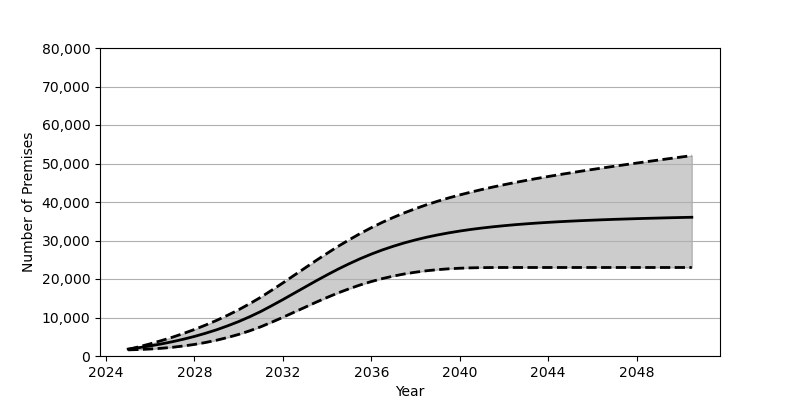

Source data for this figure (header and first rows):
Date, Low, Base, High
2025-01, 1593, 1801, 1715
2025-07, 1682, 2180, 2411
2026-01, 1816, 2626, 3169
2026-07, 2004, 3130, 3995
2027-01, 2259, 3707, 4877
2027-07, 2600, 4352, 5846
2028-01, 3005, 5084, 6891
2028-07, 3508, 5902, 8026
2029-01, 4104, 6810, 9252
2029-07, 4805, 7829, 10580
2030-01, 5613, 8951, 12021
2030-07, 6539, 10191, 13579
2031-01, 7594, 11562, 15268
2031-07, 8788, 13072, 17091
2032-01, 10048, 14650, 18983
2032-07, 11352, 16272, 20922
2033-01, 12663, 17900, 22867
2033-07, 13965, 19506, 24794
2034-01, 15212, 21076, 26675
2034-07, 16389, 22567, 28482
2035-01, 17474, 23971, 30198
2035-07, 18461, 25273, 31815
2036-01, 19342, 26467, 33324
2036-07, 20106, 27549, 34722
2037-01, 20761, 28518, 36009
2037-07, 21315, 29389, 37195
2038-01, 21773, 30160, 38281
2038-07, 22139, 30846, 39283
2039-01, 22429, 31447, 40202
2039-07, 22647, 31980, 41054
2040-01, 22798, 32453, 41840
2040-07, 22897, 32869, 42562
2041-01, 22957, 33237, 43250
2041-07, 22983, 33557, 43887
2042-01, 22991, 33844, 44491
2042-07, 22991, 34102, 45058
2043-01, 22991, 34326, 45604
2043-07, 22991, 34530, 46124
2044-01, 22991, 34712, 46620
2044-07, 22991, 34878, 47100
2045-01, 22991, 35025, 47568
2045-07, 22991, 35157, 48015
2046-01, 22991, 35279, 48453
2046-07, 22991, 35392, 48878
2047-01, 22991, 35497, 49299
2047-07, 22991, 35586, 49707
2048-01, 22991, 35677, 50109
2048-07, 22991, 35759, 50511
2049-01, 22991, 35832, 50904
2049-07, 22991, 35907, 51288
2050-01, 22991, 35974, 51672
2050-07, 22991, 36034, 52054
